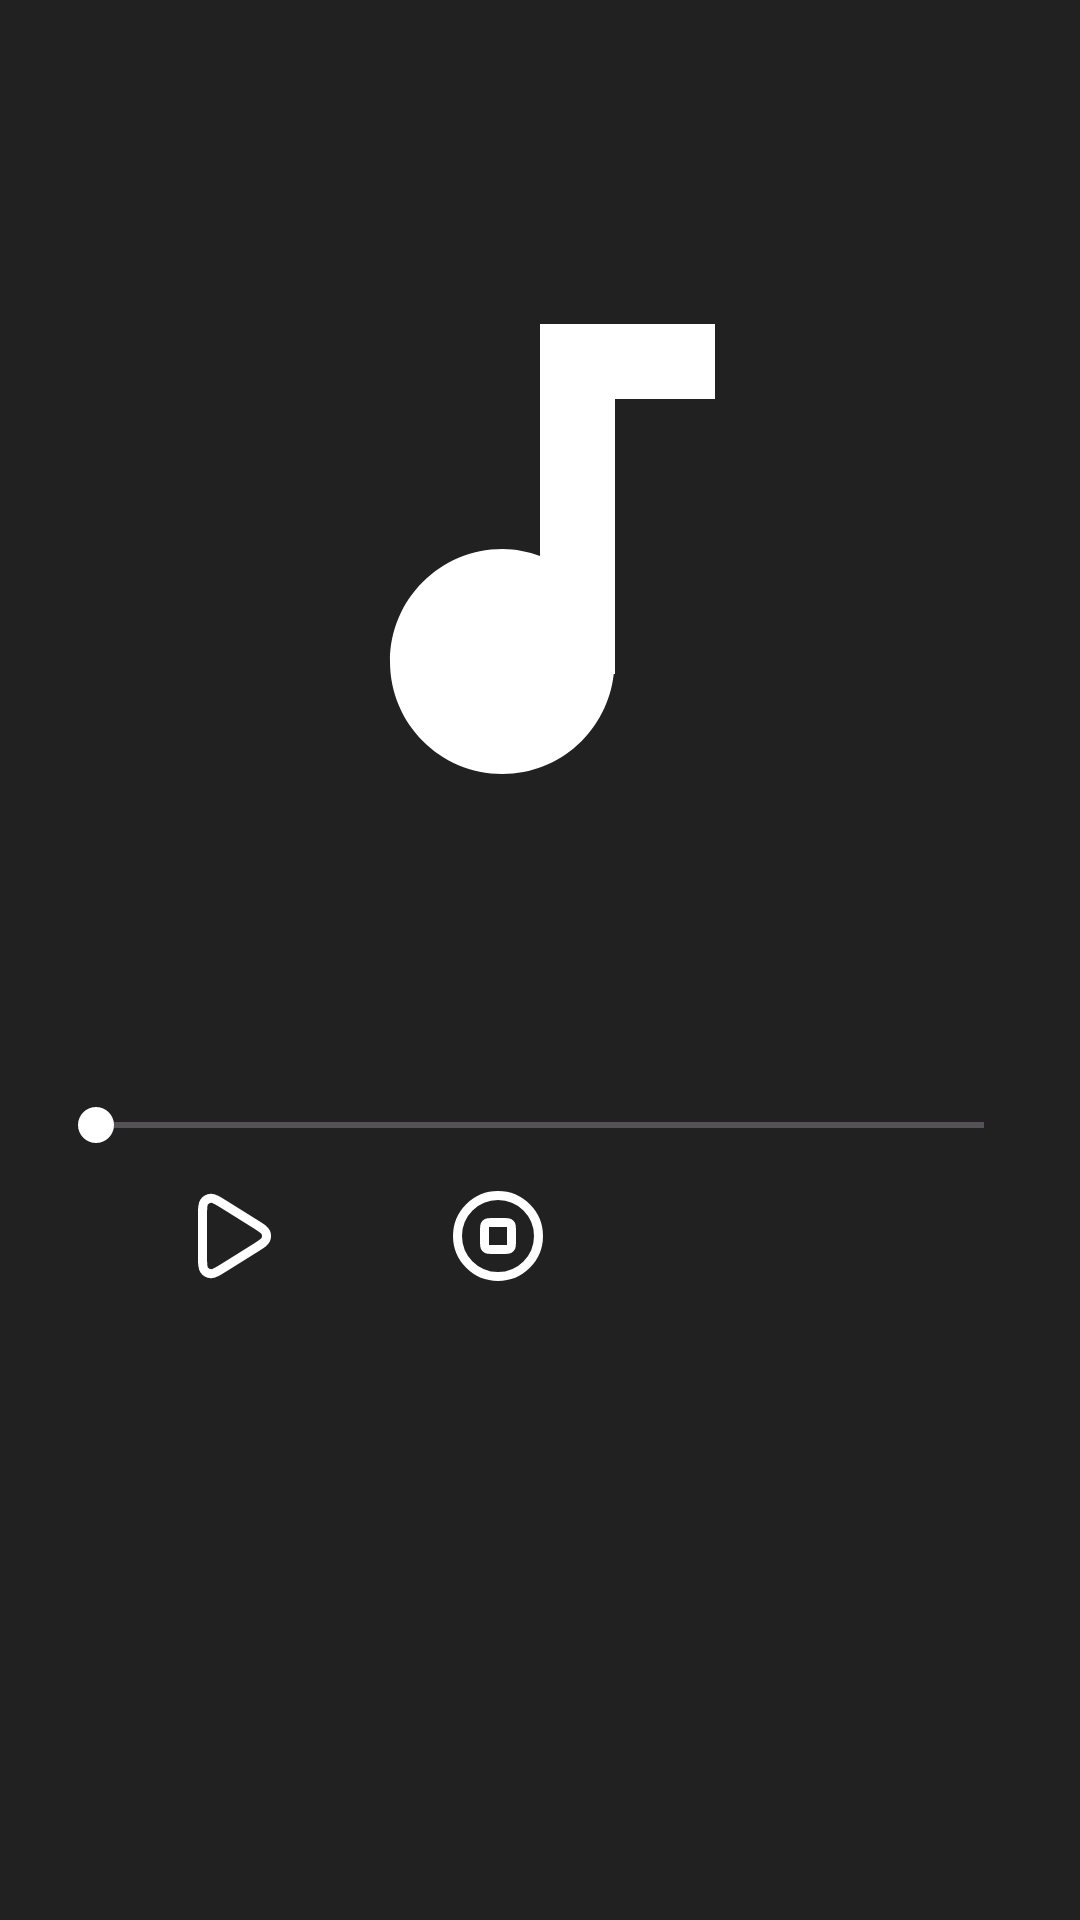

Here is an Android app screen rendered from its layout file. Give the layout XML and the strings, colors and styles it references.
<!-- AndroidManifest.xml: application theme Theme.MyApp -->
<!-- res/layout/fragment_audio.xml -->
<?xml version="1.0" encoding="utf-8"?>
<androidx.constraintlayout.widget.ConstraintLayout xmlns:android="http://schemas.android.com/apk/res/android"
    xmlns:app="http://schemas.android.com/apk/res-auto"
    xmlns:tools="http://schemas.android.com/tools"
    android:layout_width="match_parent"
    android:layout_height="match_parent"
    android:background="@color/grey_900"
    tools:context="com.netology.nmedia.activity.AudioFragment">

    <ImageView
        android:id="@+id/icon"
        android:layout_width="match_parent"
        android:layout_height="wrap_content"
        android:src="@drawable/ic_audio_200dp"
        android:contentDescription="@string/audiofile"
        app:layout_constraintTop_toTopOf="parent"
        app:layout_constraintBottom_toTopOf="@id/audio_bar"
        />
    <SeekBar
        android:id="@+id/audio_bar"
        android:layout_width="match_parent"
        android:layout_height="wrap_content"
        android:layout_marginHorizontal="@dimen/common_spacing"
        android:layout_marginTop="@dimen/common_spacing"
        android:indeterminate="false"
        app:layout_constraintBottom_toTopOf="@id/control_panel"
        android:progress="0" />

    <LinearLayout
        android:id="@+id/control_panel"
        android:layout_width="match_parent"
        android:layout_height="wrap_content"
        android:gravity="center"
        android:layout_marginBottom="200dp"
        app:layout_constraintBottom_toBottomOf="parent"
       >

        <com.google.android.material.button.MaterialButton
            android:id="@+id/play"
            style="@style/Widget.AppTheme.PlayerButton"
            android:layout_width="wrap_content"
            android:layout_height="wrap_content"
            android:checkable="true"
            android:contentDescription="@string/play"
            app:icon="@drawable/ic_play_icon" />

        <com.google.android.material.button.MaterialButton
            android:id="@+id/stop"
            style="@style/Widget.AppTheme.PlayerButton"
            android:layout_width="wrap_content"
            android:layout_height="wrap_content"
            android:contentDescription="@string/Stop"
            app:icon="@drawable/ic_stop_48" />

        <com.google.android.material.button.MaterialButton
            android:id="@+id/remove_audio"
            style="@style/Widget.AppTheme.PlayerButton"
            android:layout_width="wrap_content"
            android:layout_height="wrap_content"
            android:contentDescription="@string/delete_audio"
            app:icon="@drawable/ic_cancel_24" />
    </LinearLayout>


</androidx.constraintlayout.widget.ConstraintLayout>
<!-- resources referenced by this layout -->
<resources>
  <color name="grey_900">#212121</color>
  <dimen name="common_spacing">16dp</dimen>
  <!-- drawable ic_audio_200dp (drawable) -->
  <vector android:height="200dp" android:tint="#FFFFFF"
      android:viewportHeight="24" android:viewportWidth="24"
      android:width="200dp" xmlns:android="http://schemas.android.com/apk/res/android">
      <path android:fillColor="@android:color/white" android:pathData="M12,3v9.28c-0.47,-0.17 -0.97,-0.28 -1.5,-0.28C8.01,12 6,14.01 6,16.5S8.01,21 10.5,21c2.31,0 4.2,-1.75 4.45,-4H15V6h4V3h-7z"/>
  </vector>
  <!-- drawable ic_play_icon (drawable) -->
  <?xml version="1.0" encoding="utf-8"?>
  <selector xmlns:android="http://schemas.android.com/apk/res/android">
  
      <item android:drawable="@drawable/ic_pause_48" android:state_checked="true" />
  
      <item android:drawable="@drawable/ic_play_48" />
  </selector>
  <string name="Stop">Stop</string>
  <string name="audiofile">audiofile</string>
  <string name="delete_audio">Delete audio</string>
  <string name="play">Play</string>
  <style name="Widget.AppTheme.PlayerButton" parent="Widget.MaterialComponents.Button.Icon">
          <item name="android:background">@android:color/transparent</item>
          <item name="iconSize">36dp</item>
  
      </style>
  <style name="Theme.MyApp" parent="Theme.Material3.Dark">
          
          <item name="colorPrimary">@color/grey_800</item>
          <item name="colorPrimaryVariant">@color/grey_900</item>
          <item name="colorOnPrimary">@color/white</item>
          
          <item name="colorSecondary">@color/white</item>
          <item name="colorSecondaryVariant">@color/white</item>
          <item name="colorOnSecondary">@color/white</item>
          
          <item name="android:statusBarColor">@android:color/transparent</item>
          
          <item name="android:textColor">@color/white</item>
  
  
  
      </style>
  <!-- drawable ic_pause_48 (drawable) -->
  <vector android:height="48dp" android:viewportHeight="24"
      android:viewportWidth="24" android:width="48dp" xmlns:android="http://schemas.android.com/apk/res/android">
      <path android:fillColor="#FFFFFFFF"
          android:pathData="M8,5V19M16,5V19" android:strokeColor="#FFFFFFFF"
          android:strokeLineCap="round" android:strokeLineJoin="round" android:strokeWidth="2"/>
  </vector>
  <!-- drawable ic_play_48 (drawable) -->
  <vector android:height="48dp" android:viewportHeight="24"
      android:viewportWidth="24" android:width="48dp" xmlns:android="http://schemas.android.com/apk/res/android">
      <path android:fillColor="#00000000"
          android:pathData="M16.658,9.286C18.098,10.186 18.818,10.636 19.065,11.212C19.28,11.715 19.28,12.285 19.065,12.788C18.818,13.364 18.098,13.814 16.658,14.714L9.896,18.94C8.298,19.939 7.499,20.438 6.84,20.385C6.265,20.339 5.738,20.047 5.394,19.584C5,19.053 5,18.111 5,16.226V7.774C5,5.889 5,4.947 5.394,4.416C5.738,3.953 6.265,3.661 6.84,3.615C7.499,3.562 8.298,4.061 9.896,5.06L16.658,9.286Z"
          android:strokeColor="#FFFFFFFF" android:strokeLineJoin="round" android:strokeWidth="2"/>
  </vector>
  <color name="grey_800">#424242</color>
  <color name="white">#FFFFFFFF</color>
</resources>
